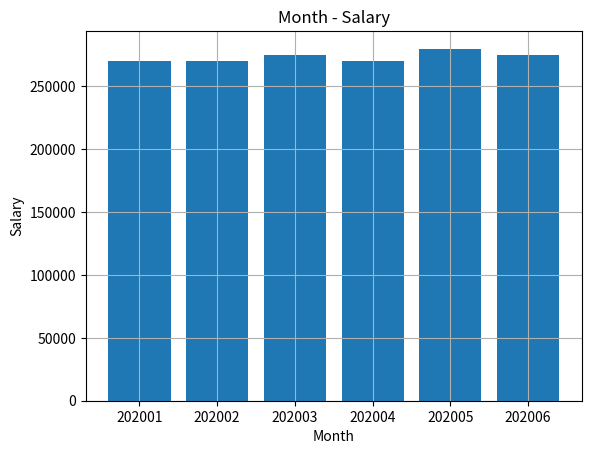

Reproduce this figure in Python.
import matplotlib.pyplot as plt
import numpy as np

x = np.array(['202001', '202002', '202003', '202004', '202005', '202006'])
y = np.array([270000, 270000, 275000, 270000, 280000, 275000])

plt.title("Month - Salary")
plt.xlabel("Month")
plt.ylabel("Salary")
plt.grid(True)

plt.bar(x, y)
plt.show()